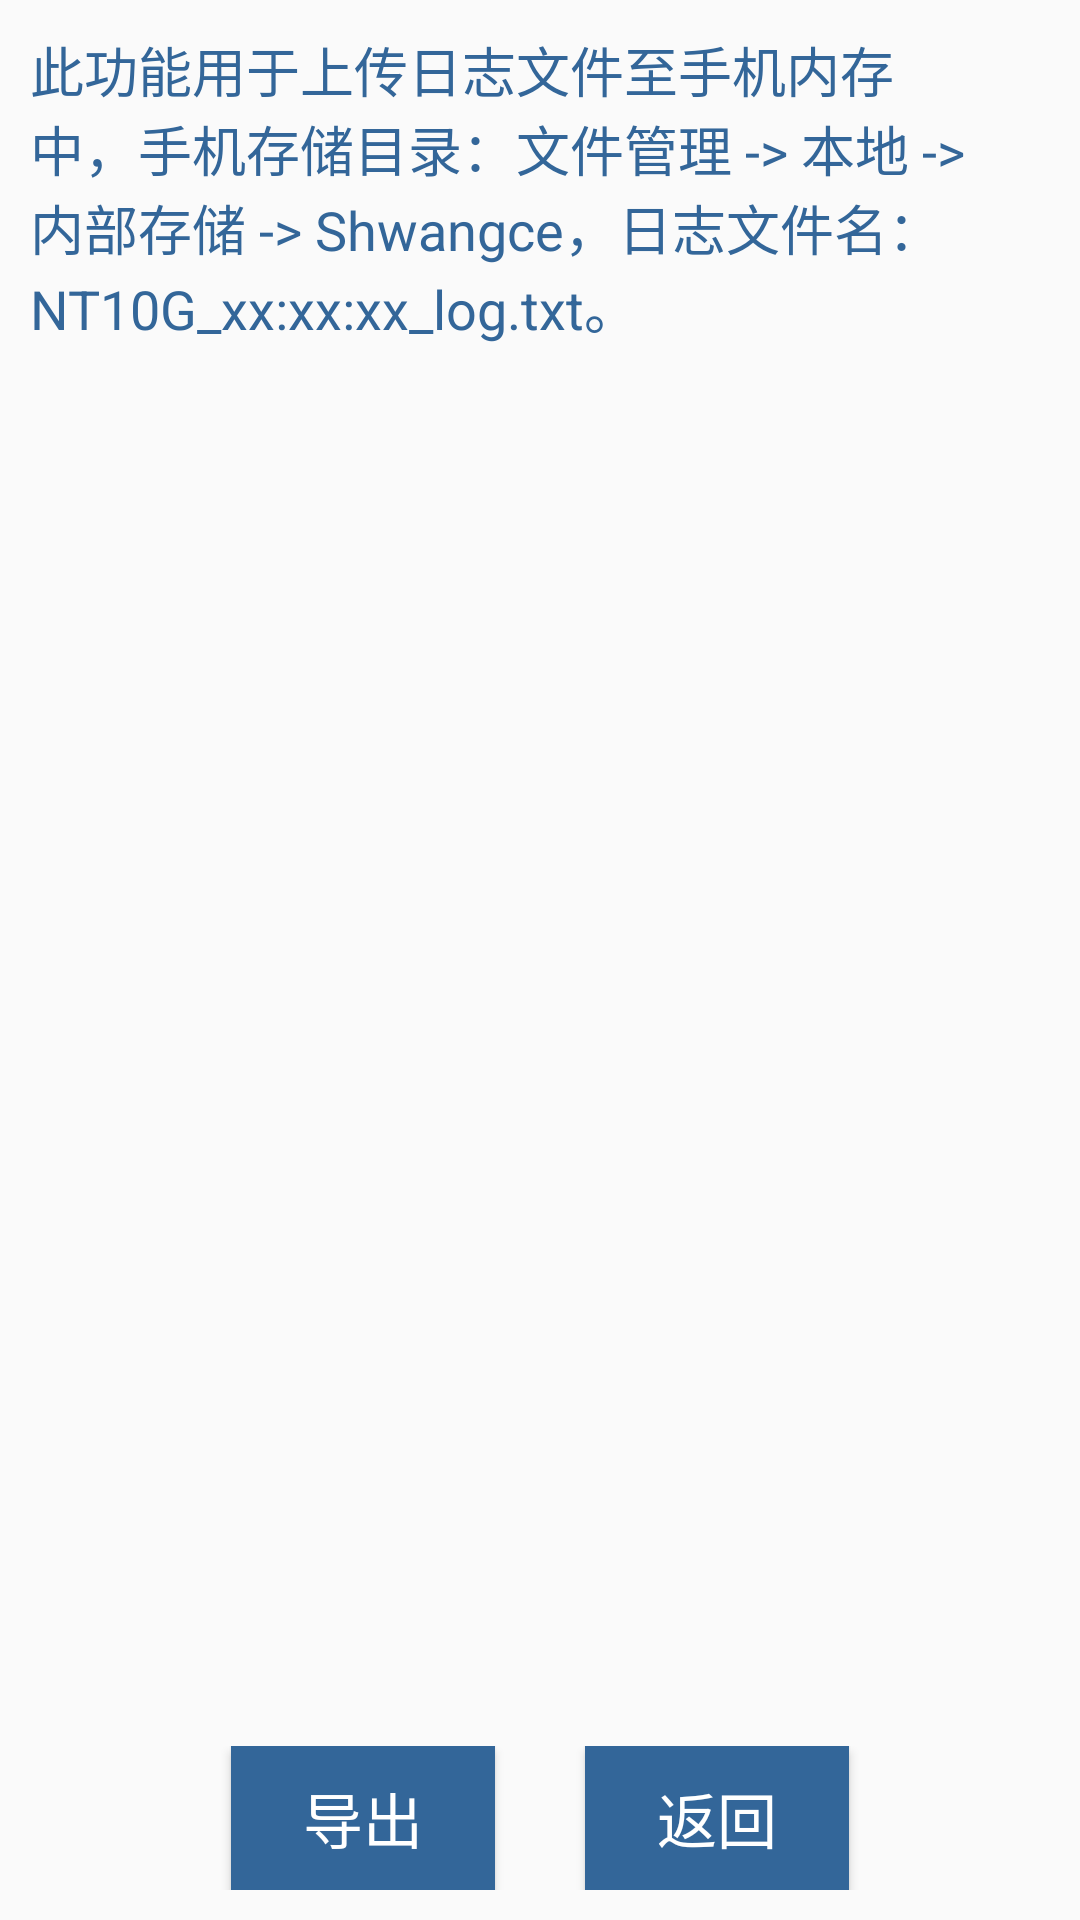

Android layout source for this screen:
<!-- AndroidManifest.xml: application theme AppTheme -->
<!-- res/layout/content_logexport.xml -->
<?xml version="1.0" encoding="utf-8"?>

<RelativeLayout xmlns:android="http://schemas.android.com/apk/res/android"
    android:layout_width="match_parent"
    android:layout_height="match_parent"
    >

    <LinearLayout
        android:id="@+id/llyt_showMemory"
        android:layout_width="match_parent"
        android:layout_height="wrap_content"
        android:layout_margin="10dp"
        >
        <TextView
            android:layout_width="wrap_content"
            android:layout_height="wrap_content"
            android:textColor="#ff336699"
            android:textSize="18sp"
            android:text="此功能用于上传日志文件至手机内存中，手机存储目录：文件管理 -> 本地 -> 内部存储 -> Shwangce，日志文件名：NT10G_xx:xx:xx_log.txt。"/>


    </LinearLayout>


    <RelativeLayout
        android:id="@+id/rl_btns"
        android:layout_alignParentBottom="true"
        android:layout_width="match_parent"
        android:layout_height="wrap_content">
        <LinearLayout
            android:layout_width="match_parent"
            android:layout_height="wrap_content"
            android:orientation="horizontal"
            android:layout_marginLeft="10dp"
            android:layout_marginRight="10dp"
            android:layout_marginBottom="10dp"
            android:layout_marginTop="5dp"
            android:gravity="center_horizontal"
            >
            <Button
                android:id="@+id/logExport_bt_export"
                android:layout_width="wrap_content"
                android:layout_height="wrap_content"
                android:layout_marginLeft="15dp"
                android:layout_marginRight="15dp"
                android:background="#ff336699"
                android:textColor="@android:color/white"
                android:gravity="center"
                android:text="导出"
                android:textSize="20dp"/>
            <Button
                android:id="@+id/logExport_bt_back"
                android:layout_width="wrap_content"
                android:layout_height="wrap_content"
                android:layout_marginLeft="15dp"
                android:layout_marginRight="15dp"
                android:background="#ff336699"
                android:textColor="@android:color/white"
                android:gravity="center"
                android:text="返回"
                android:textSize="20dp"/>

        </LinearLayout>
    </RelativeLayout>






</RelativeLayout>
<!-- resources referenced by this layout -->
<resources>
  <style name="AppTheme" parent="Base.Theme.AppCompat.Light.DarkActionBar">
          
          <item name="colorPrimary">@color/colorPrimary</item>
          <item name="colorPrimaryDark">@color/colorPrimaryDark</item>
          <item name="colorAccent">@color/colorAccent</item>
      </style>
  <color name="colorPrimary">#3F51B5</color>
  <color name="colorPrimaryDark">#303F9F</color>
  <color name="colorAccent">#FF4081</color>
</resources>
